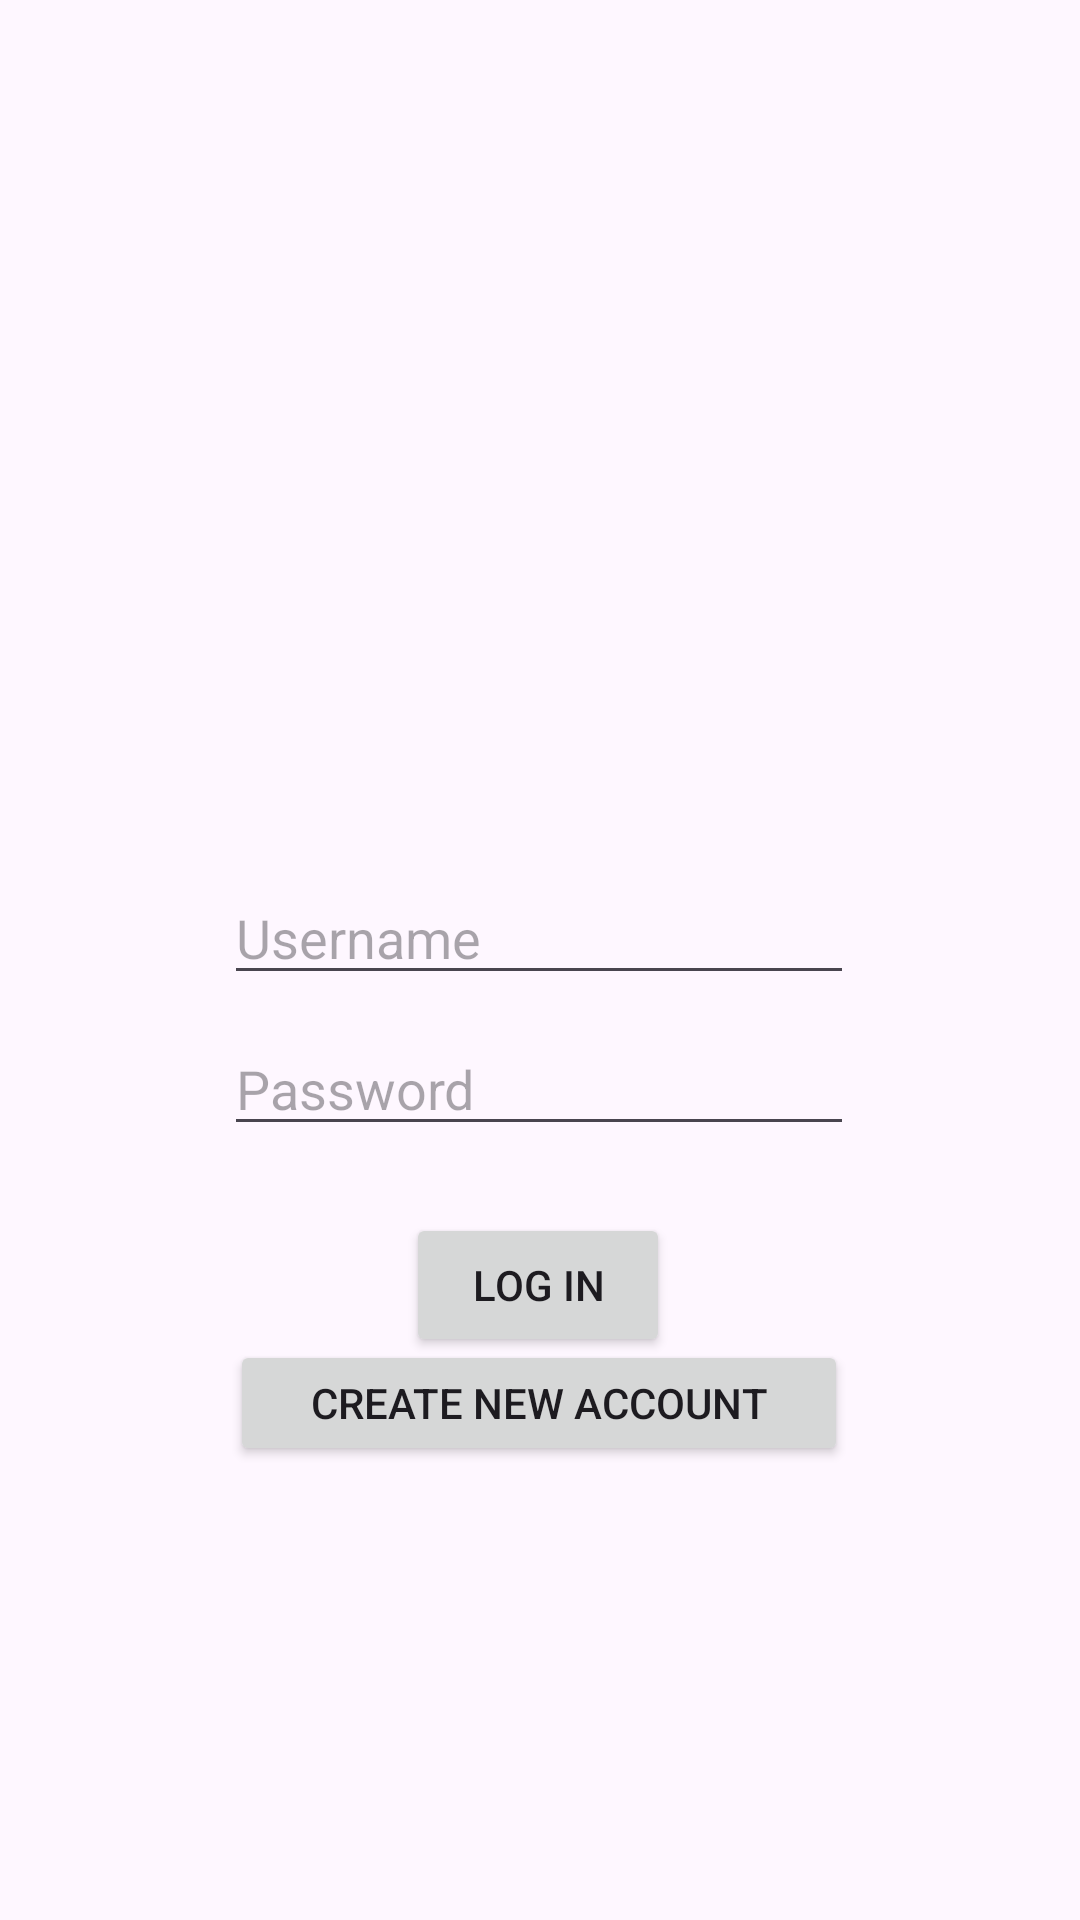

The Android layout XML behind this screen, and the referenced resources:
<!-- AndroidManifest.xml: application theme Theme.RecipeBuilder -->
<!-- res/layout/activity_main.xml -->
<?xml version="1.0" encoding="utf-8"?>
<androidx.constraintlayout.widget.ConstraintLayout xmlns:android="http://schemas.android.com/apk/res/android"
    xmlns:app="http://schemas.android.com/apk/res-auto"
    xmlns:tools="http://schemas.android.com/tools"
    android:layout_width="match_parent"
    android:layout_height="match_parent"
    tools:context=".MainActivity">

    <Button
        android:id="@+id/loginButton"
        android:layout_width="wrap_content"
        android:layout_height="wrap_content"
        android:text="Log In"
        app:layout_constraintBottom_toBottomOf="parent"
        app:layout_constraintEnd_toEndOf="parent"
        app:layout_constraintHorizontal_bias="0.498"
        app:layout_constraintStart_toStartOf="parent"
        app:layout_constraintTop_toTopOf="parent"
        app:layout_constraintVertical_bias="0.683" />

    <EditText
        android:id="@+id/username"
        android:layout_width="wrap_content"
        android:layout_height="wrap_content"
        android:ems="10"
        android:hint="Username"
        android:inputType="text"
        app:layout_constraintBottom_toBottomOf="parent"
        app:layout_constraintEnd_toEndOf="parent"
        app:layout_constraintHorizontal_bias="0.497"
        app:layout_constraintStart_toStartOf="parent"
        app:layout_constraintTop_toTopOf="parent"
        app:layout_constraintVertical_bias="0.485" />

    <EditText
        android:id="@+id/password"
        android:layout_width="wrap_content"
        android:layout_height="wrap_content"
        android:ems="10"
        android:hint="Password"
        android:inputType="textPassword"
        app:layout_constraintBottom_toBottomOf="parent"
        app:layout_constraintEnd_toEndOf="parent"
        app:layout_constraintHorizontal_bias="0.497"
        app:layout_constraintStart_toStartOf="parent"
        app:layout_constraintTop_toTopOf="parent"
        app:layout_constraintVertical_bias="0.569" />

    <Button
        android:id="@+id/createNewAccount"
        android:layout_width="206dp"
        android:layout_height="42dp"
        android:text="Create New Account"
        app:layout_constraintBottom_toBottomOf="parent"
        app:layout_constraintEnd_toEndOf="parent"
        app:layout_constraintHorizontal_bias="0.497"
        app:layout_constraintStart_toStartOf="parent"
        app:layout_constraintTop_toTopOf="parent"
        app:layout_constraintVertical_bias="0.747" />

</androidx.constraintlayout.widget.ConstraintLayout>
<!-- resources referenced by this layout -->
<resources>
  <style name="Theme.RecipeBuilder" parent="Base.Theme.RecipeBuilder" />
  <style name="Base.Theme.RecipeBuilder" parent="Theme.Material3.DayNight.NoActionBar">
          
          
      </style>
</resources>
